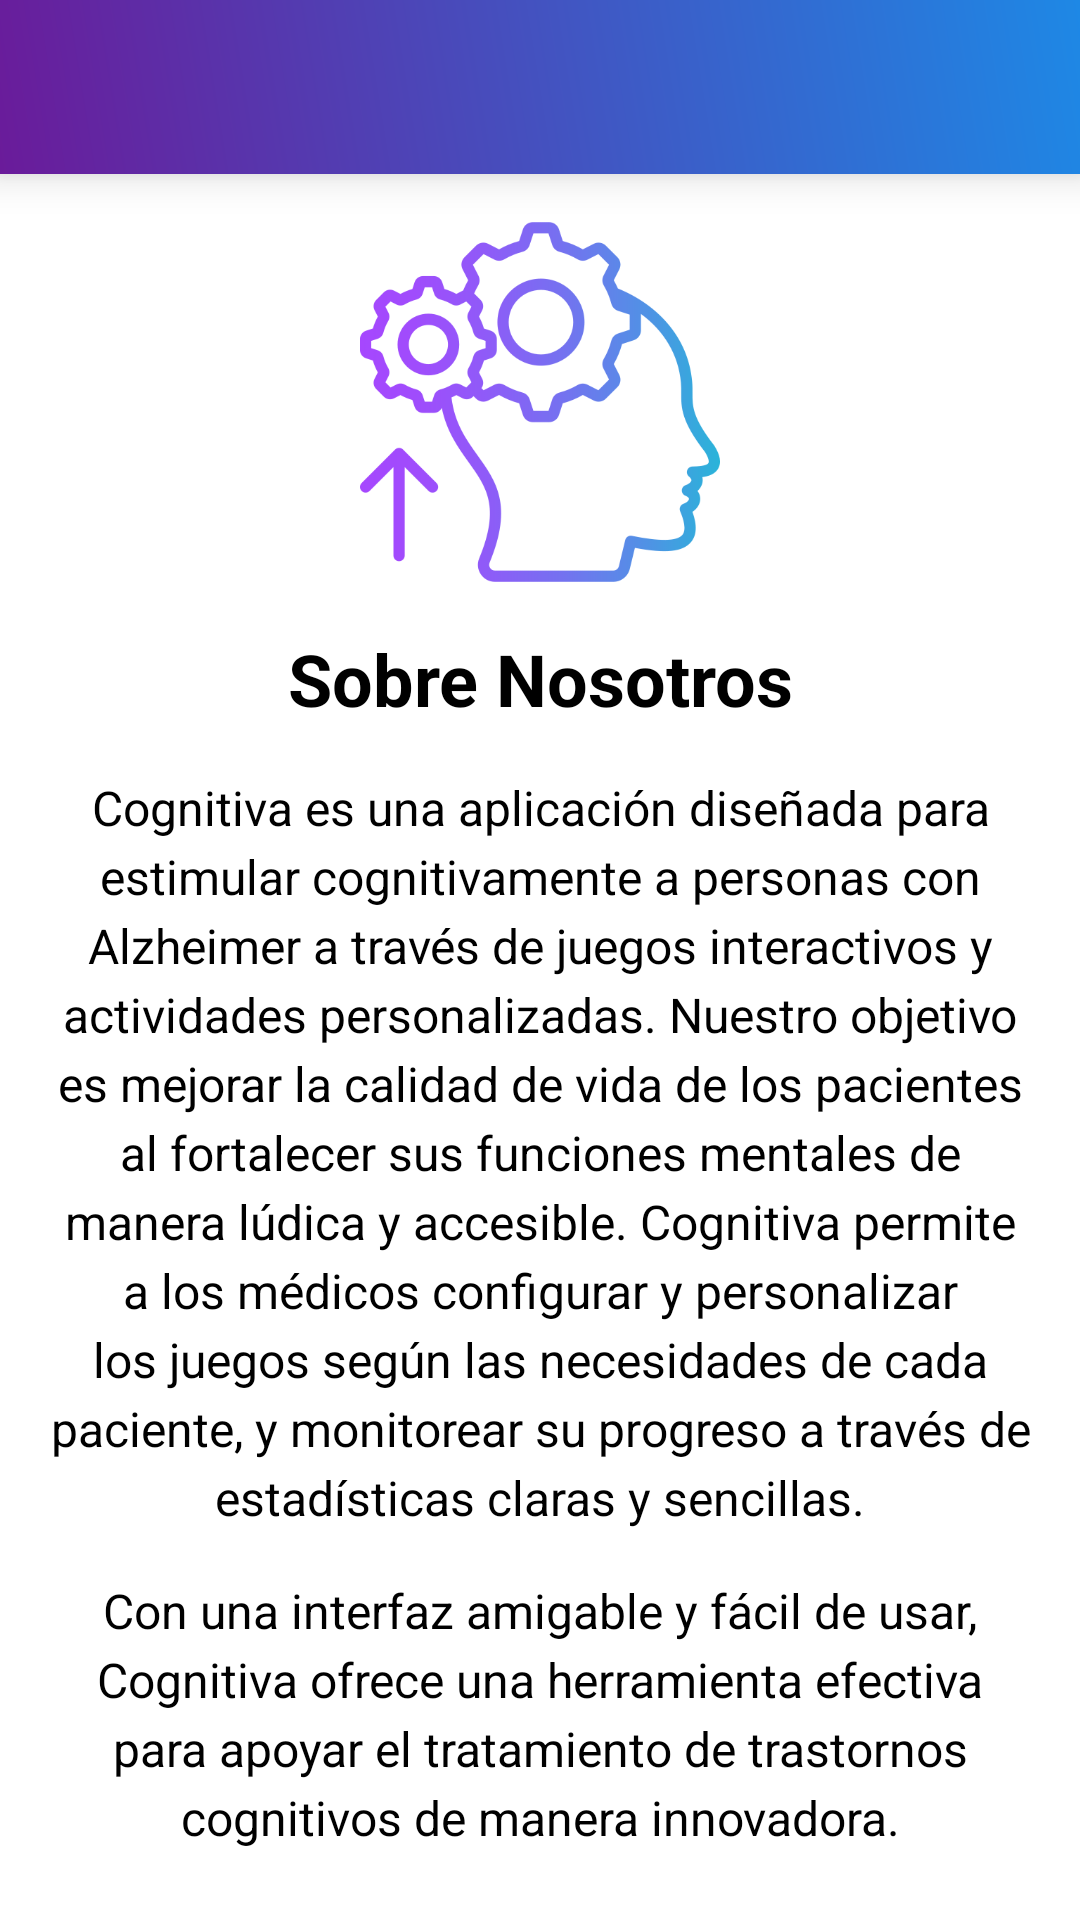

Android layout source for this screen:
<!-- AndroidManifest.xml: application theme Theme.GSTI -->
<!-- res/layout/sobre_nosotros.xml -->
<?xml version="1.0" encoding="utf-8"?>
<LinearLayout
    xmlns:android="http://schemas.android.com/apk/res/android"
    android:layout_width="match_parent"
    android:layout_height="match_parent"
    android:orientation="vertical"
    android:background="#FFFFFF">

    
    <include
        layout="@menu/toolbar" />

    
    <ScrollView
        android:layout_width="match_parent"
        android:layout_height="match_parent"
        android:padding="16dp"
        android:gravity="center">

        <LinearLayout
            android:layout_width="match_parent"
            android:layout_height="wrap_content"
            android:orientation="vertical"
            android:gravity="center">

            
            <ImageView
                android:layout_width="120dp"
                android:layout_height="120dp"
                android:src="@drawable/sobre_nosotros"
                android:contentDescription="@string/descripcioon_sobre_nosotros"
                android:layout_marginBottom="16dp" />

            
            <TextView
                android:layout_width="wrap_content"
                android:layout_height="wrap_content"
                android:text="@string/sobre_nosotros"
                android:textSize="24sp"
                android:textColor="#000000"
                android:layout_marginBottom="16dp"
                android:textStyle="bold"
                android:gravity="center" />

            
            <TextView
                android:layout_width="wrap_content"
                android:layout_height="wrap_content"
                android:text="@string/Descripcion_sobre_nostros"
                android:textSize="16sp"
                android:textColor="#000000"
                android:lineSpacingExtra="4dp"
                android:layout_marginBottom="16dp"
                android:gravity="center" />

            
            <TextView
                android:layout_width="wrap_content"
                android:layout_height="wrap_content"
                android:text="@string/descripcion_interfaz_cognitiva"
                android:textSize="16sp"
                android:textColor="#000000"
                android:lineSpacingExtra="4dp"
                android:gravity="center" />

        </LinearLayout>
    </ScrollView>
</LinearLayout>
<!-- resources referenced by this layout -->
<resources>
  <!-- drawable sobre_nosotros: png bitmap (drawable, 43671 bytes) -->
  <string name="Descripcion_sobre_nostros">Cognitiva es una aplicación diseñada para estimular cognitivamente a personas con Alzheimer a través de juegos interactivos y actividades personalizadas. Nuestro objetivo es mejorar la calidad de vida de los pacientes al fortalecer sus funciones mentales de manera lúdica y accesible. Cognitiva permite a los médicos configurar y personalizar los juegos según las necesidades de cada paciente, y monitorear su progreso a través de estadísticas claras y sencillas.</string>
  <string name="descripcion_interfaz_cognitiva">Con una interfaz amigable y fácil de usar, Cognitiva ofrece una herramienta efectiva para apoyar el tratamiento de trastornos cognitivos de manera innovadora.</string>
  <string name="descripcioon_sobre_nosotros">Ilustración sobre nosotros</string>
  <string name="sobre_nosotros">Sobre Nosotros</string>
  <style name="Theme.GSTI" parent="Base.Theme.GSTI" />
  <style name="Base.Theme.GSTI" parent="Theme.Material3.DayNight.NoActionBar">
          
          
      </style>
</resources>
